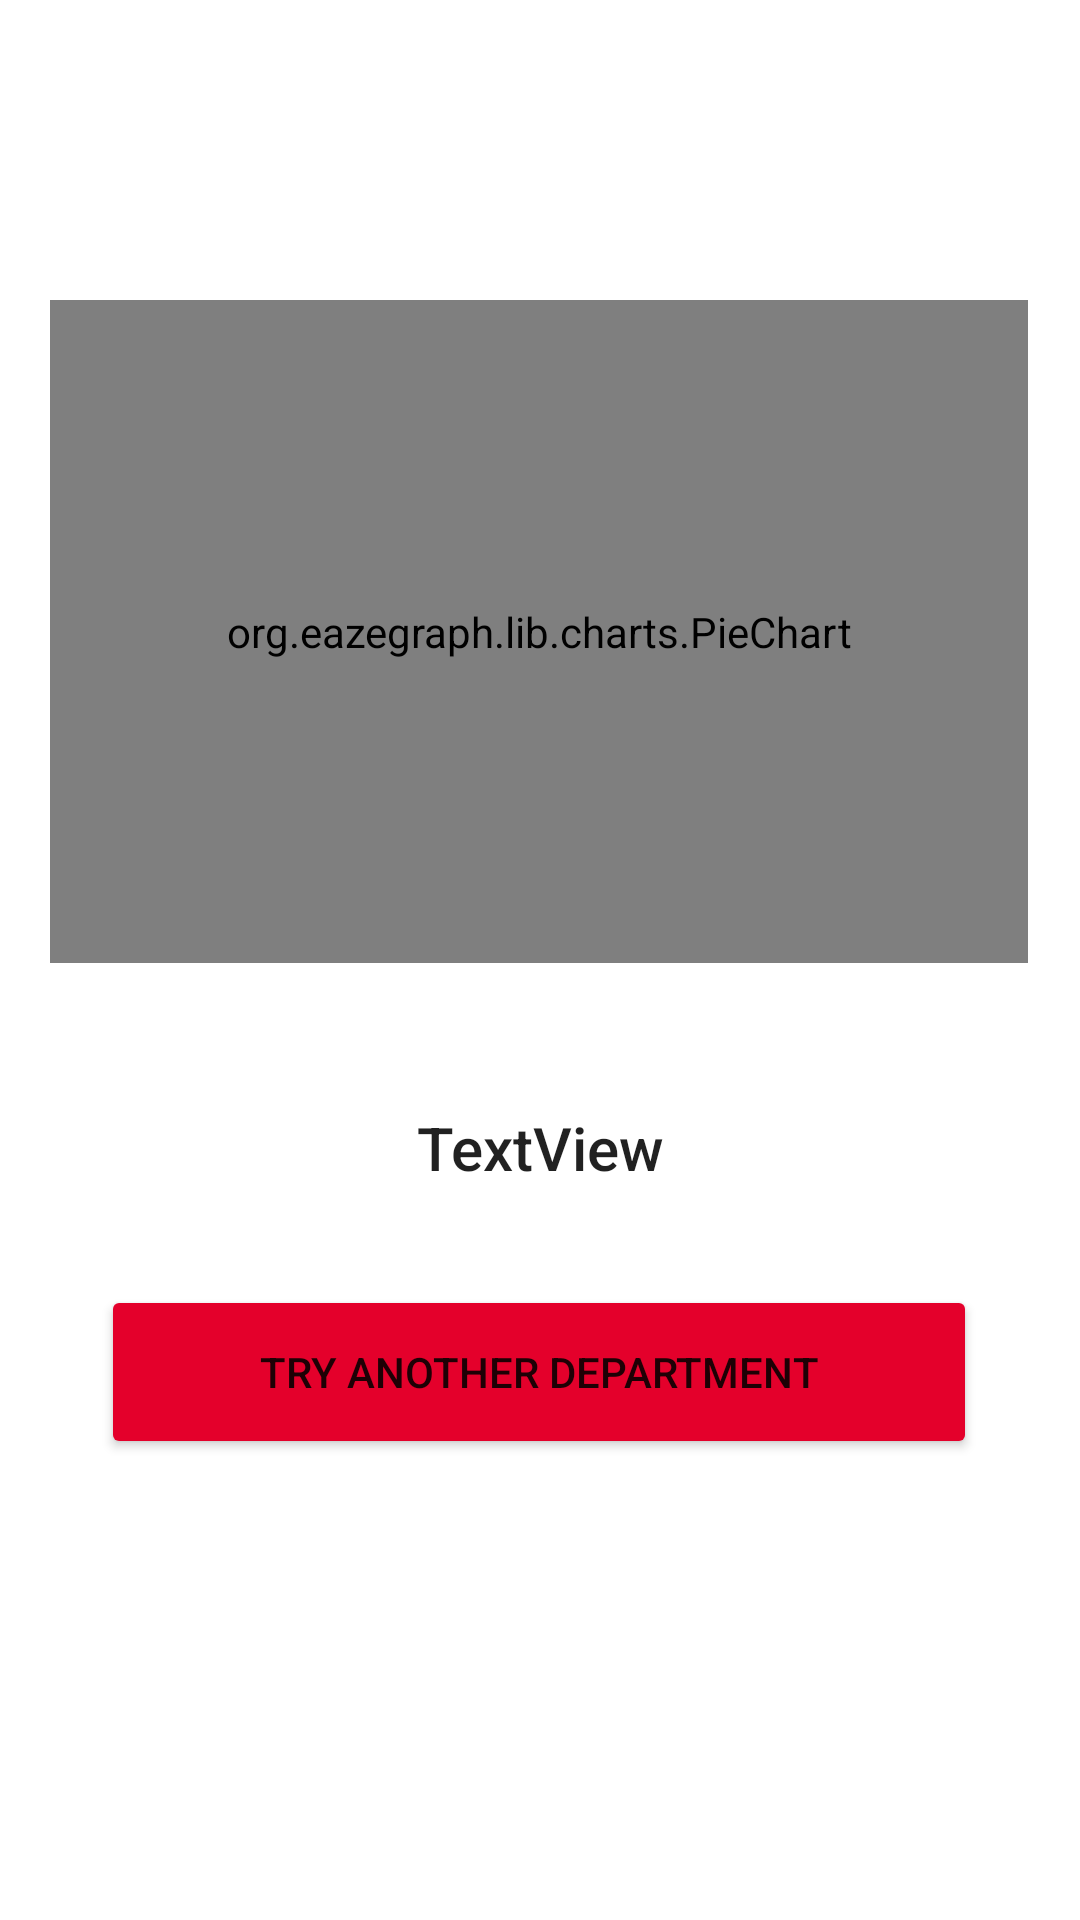

The Android layout XML behind this screen, and the referenced resources:
<!-- AndroidManifest.xml: application theme Theme.TheMet -->
<!-- res/layout/activity_score_board.xml -->
<?xml version="1.0" encoding="utf-8"?>
<androidx.constraintlayout.widget.ConstraintLayout
    xmlns:android="http://schemas.android.com/apk/res/android"
    xmlns:app="http://schemas.android.com/apk/res-auto"
    xmlns:tools="http://schemas.android.com/tools"
    android:id="@+id/progressGraph"
    android:layout_width="match_parent"
    android:layout_height="match_parent"
    tools:context=".ScoreBoard">

    <org.eazegraph.lib.charts.PieChart
        android:id="@+id/scoreChart"
        android:layout_width="326dp"
        android:layout_height="221dp"
        android:layout_marginTop="100dp"
        android:padding="8dp"
        app:egAutoCenter="true"
        app:egLegendHeight="0dp"
        app:egUsePieRotation="true"
        app:egValueTextSize="64sp"
        app:layout_constraintEnd_toEndOf="parent"
        app:layout_constraintHorizontal_bias="0.494"
        app:layout_constraintStart_toStartOf="parent"
        app:layout_constraintTop_toTopOf="parent" />

    <TextView
        android:id="@+id/displayText"
        android:layout_width="291dp"
        android:layout_height="50dp"
        android:layout_marginTop="10dp"
        android:gravity="center"
        android:text="TextView"
        android:textAppearance="@style/TextAppearance.AppCompat.Body2"
        android:textSize="20sp"
        app:layout_constraintBottom_toBottomOf="parent"
        app:layout_constraintEnd_toEndOf="parent"
        app:layout_constraintStart_toStartOf="parent"
        app:layout_constraintTop_toBottomOf="@+id/scoreChart"
        app:layout_constraintVertical_bias="0.103" />

    <Button
        android:id="@+id/backButton"
        android:layout_width="292dp"
        android:layout_height="58dp"
        android:layout_marginTop="20dp"
        android:backgroundTint="@color/red"
        android:text="Try another department"
        app:layout_constraintBottom_toBottomOf="parent"
        app:layout_constraintEnd_toEndOf="parent"
        app:layout_constraintHorizontal_bias="0.495"
        app:layout_constraintStart_toStartOf="parent"
        app:layout_constraintTop_toBottomOf="@+id/displayText"
        app:layout_constraintVertical_bias="0.004" />

    <ImageView
        android:id="@+id/bufferBgScore"
        android:layout_width="0dp"
        android:layout_height="0dp"
        android:visibility="invisible"
        app:layout_constraintBottom_toBottomOf="parent"
        app:layout_constraintEnd_toEndOf="parent"
        app:layout_constraintHorizontal_bias="0.0"
        app:layout_constraintStart_toStartOf="parent"
        app:layout_constraintTop_toTopOf="parent"
        app:layout_constraintVertical_bias="1.0"
        app:srcCompat="@android:drawable/screen_background_light_transparent" />

    <ProgressBar
        android:id="@+id/bufferIconScore"
        style="?android:attr/progressBarStyle"
        android:layout_width="wrap_content"
        android:layout_height="wrap_content"
        android:layout_marginTop="250dp"
        android:indeterminateTint="@color/red"
        android:visibility="invisible"
        app:layout_constraintEnd_toEndOf="@+id/bufferBgScore"
        app:layout_constraintHorizontal_bias="0.498"
        app:layout_constraintStart_toStartOf="parent"
        app:layout_constraintTop_toTopOf="parent" />

</androidx.constraintlayout.widget.ConstraintLayout>
<!-- resources referenced by this layout -->
<resources>
  <color name="red">#E4002B</color>
  <style name="Theme.TheMet" parent="Theme.MaterialComponents.DayNight.DarkActionBar">
          
          <item name="colorPrimary">@color/purple_500</item>
          <item name="colorPrimaryVariant">@color/purple_700</item>
          <item name="colorOnPrimary">@color/white</item>
          
          <item name="colorSecondary">@color/teal_200</item>
          <item name="colorSecondaryVariant">@color/teal_700</item>
          <item name="colorOnSecondary">@color/black</item>
          
          <item name="colorAccent">@android:color/holo_red_dark</item>
          
      </style>
  <color name="purple_500">#FF6200EE</color>
  <color name="purple_700">#FF3700B3</color>
  <color name="white">#FFFFFFFF</color>
  <color name="teal_200">#FF03DAC5</color>
  <color name="teal_700">#FF018786</color>
  <color name="black">#FF000000</color>
</resources>
